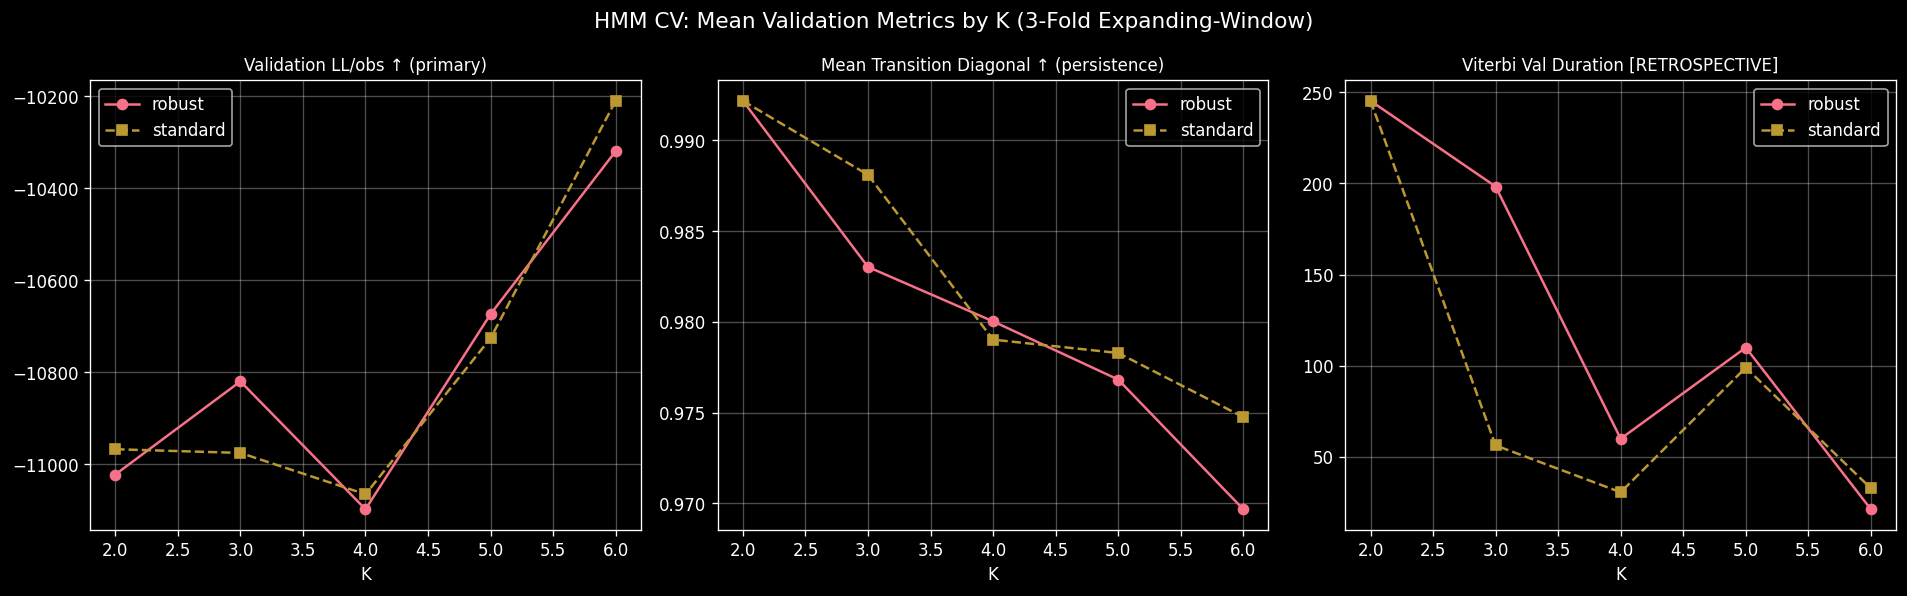

The table this chart was drawn from, first rows:
scaler, covariance_type, fold, n_train, n_val, k, n_seeds_converged, best_train_ll_per_obs, train_ll_std, val_ll_per_obs, viterbi_train_median_duration_retrospect…, viterbi_val_median_duration_retrospectiv…, transition_diag_mean, min_stationary_mass
robust, diag, F1, 529, 247, 2, 10, -23844, 1.1504299109832135e-11, -12298, 88.0, 247.0, 0.9917, 0.1307
robust, diag, F1, 529, 247, 3, 10, -22596, 20.03, -12210, 65.0, 247.0, 0.9786, 0.05114
robust, diag, F1, 529, 247, 4, 10, -19704, 112.2, -13083, 88.0, 70.0, 0.983, 0.05492
robust, diag, F1, 529, 247, 5, 10, -18828, 85.91, -13096, 58.5, 70.0, 0.9714, 0.03788
robust, diag, F1, 529, 247, 6, 10, -17256, 121, -11892, 30.0, 46.0, 0.9679, 0.04181
robust, diag, F2, 776, 245, 2, 10, -36175, 1.0711855469310432e-09, -11436, 90.0, 245.0, 0.9918, 0.08646
robust, diag, F2, 776, 245, 3, 10, -34895, 15.02, -11436, 65.0, 245.0, 0.9789, 0.03484
robust, diag, F2, 776, 245, 4, 10, -31508, 25.2, -11405, 38.0, 7.0, 0.9762, 0.03484
robust, diag, F2, 776, 245, 5, 10, -28117, 623.7, -9857, 43.0, 245.0, 0.9807, 0.03484
robust, diag, F2, 776, 245, 6, 10, -27277, 35.33, -9963, 30.0, 7.0, 0.9687, 0.02323
robust, diag, F3, 1021, 244, 2, 10, -47470, 1.7682223747460148e-10, -9333, 88.0, 244.0, 0.9931, 0.07645
robust, diag, F3, 1021, 244, 3, 10, -42478, 4.2, -8814, 132.5, 103.0, 0.9916, 0.06765
robust, diag, F3, 1021, 244, 4, 10, -41223, 446.8, -8806, 63.5, 103.0, 0.9809, 0.02647
robust, diag, F3, 1021, 244, 5, 10, -36777, 71.92, -9068, 36.5, 15.0, 0.9784, 0.0253
robust, diag, F3, 1021, 244, 6, 10, -35315, 286.9, -9102, 36.0, 11.0, 0.9724, 0.02828
standard, diag, F1, 529, 247, 2, 10, -22731, 1.6471649611298594e-11, -11778, 88.0, 247.0, 0.9917, 0.1307
standard, diag, F1, 529, 247, 3, 10, -19840, 508, -12505, 114.5, 53.0, 0.9923, 0.1307
standard, diag, F1, 529, 247, 4, 10, -18627, 132.1, -12570, 88.0, 70.0, 0.9818, 0.04545
standard, diag, F1, 529, 247, 5, 10, -17057, 241, -13098, 89.0, 37.0, 0.9822, 0.04545
standard, diag, F1, 529, 247, 6, 10, -16077, 223.3, -11250, 35.0, 38.0, 0.9687, 0.03409
standard, diag, F2, 776, 245, 2, 10, -36050, 2.3576797315064543e-11, -11396, 90.0, 245.0, 0.9918, 0.08646
standard, diag, F2, 776, 245, 3, 10, -32751, 621.1, -11213, 39.0, 13.0, 0.9804, 0.08645
standard, diag, F2, 776, 245, 4, 10, -31433, 73.36, -11365, 38.0, 7.0, 0.9748, 0.02839
standard, diag, F2, 776, 245, 5, 10, -28055, 307.6, -9819, 41.5, 245.0, 0.9789, 0.02839
standard, diag, F2, 776, 245, 6, 10, -26448, 141.9, -9928, 44.5, 48.0, 0.9779, 0.02839
standard, diag, F3, 1021, 244, 2, 10, -49119, 5.6780446946873184e-11, -9727, 88.0, 244.0, 0.9931, 0.07645
standard, diag, F3, 1021, 244, 3, 10, -44127, 445.1, -9208, 132.5, 103.0, 0.9916, 0.06765
standard, diag, F3, 1021, 244, 4, 10, -39830, 1207, -9260, 35.0, 15.0, 0.9804, 0.06511
standard, diag, F3, 1021, 244, 5, 10, -38600, 135.2, -9260, 33.0, 15.0, 0.9738, 0.02138
standard, diag, F3, 1021, 244, 6, 10, -36282, 252.5, -9451, 30.0, 12.5, 0.9777, 0.0207
